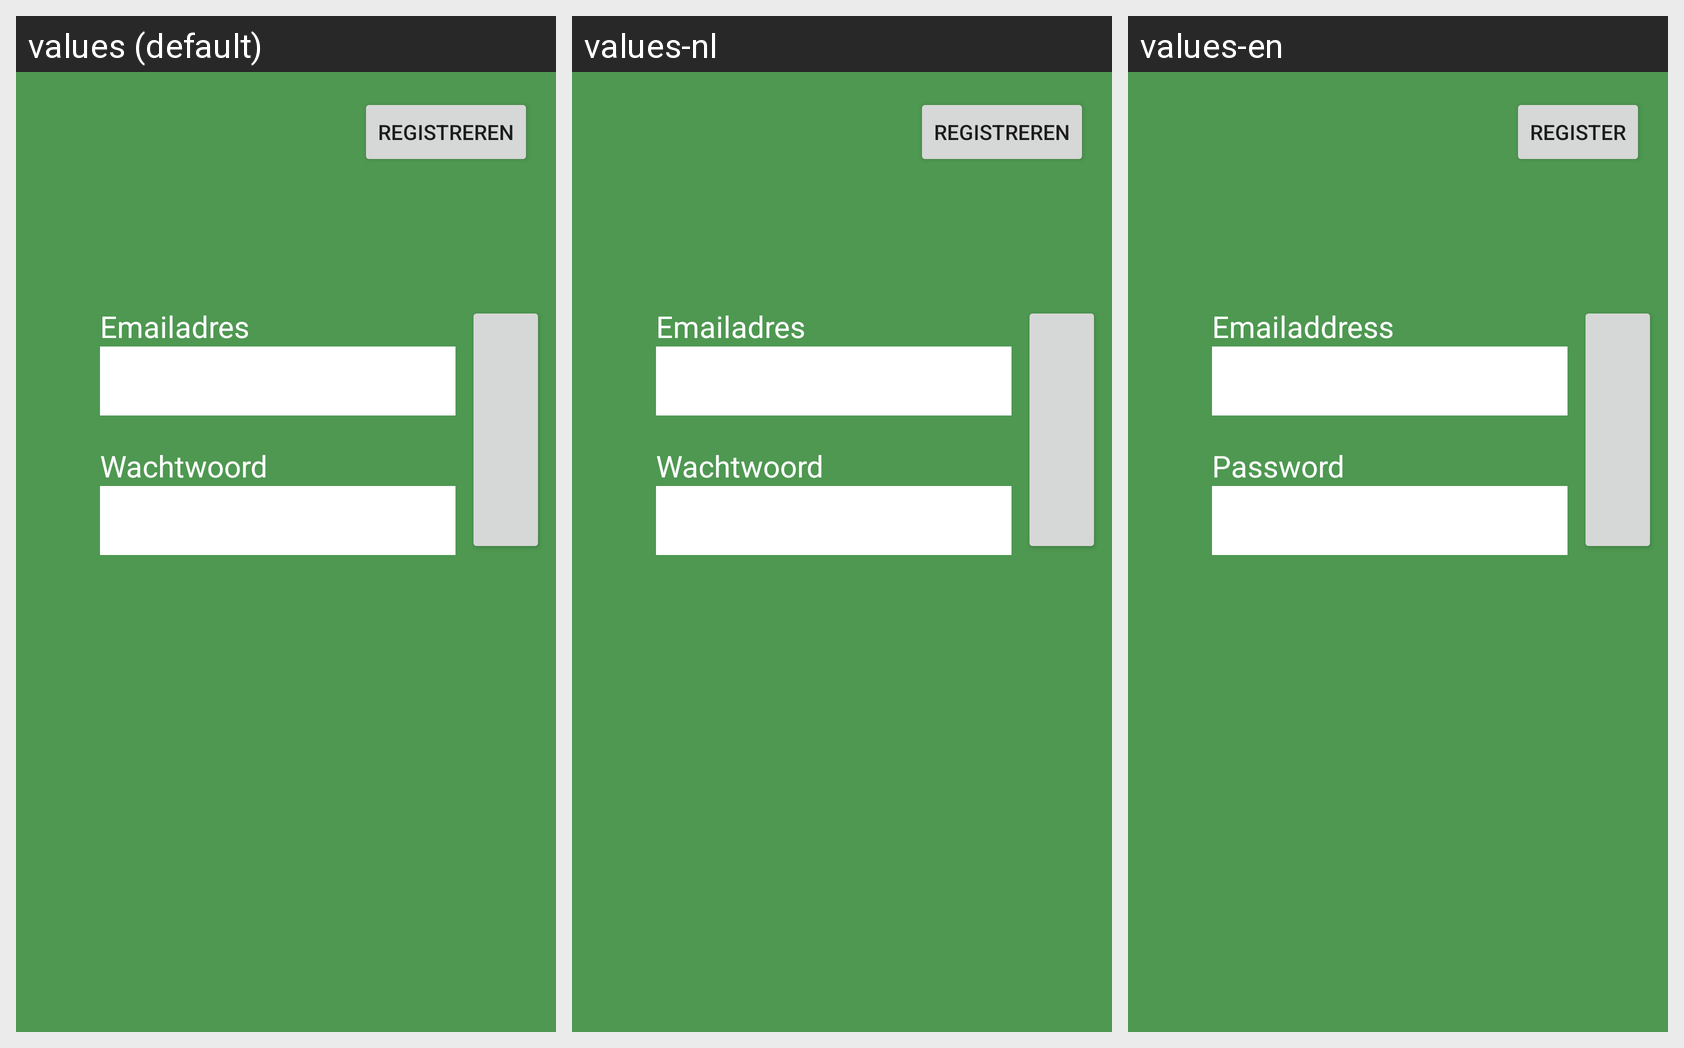

Translations of the strings shown on this Android screen, per locale in the grid:
Android screen res/layout/activity_inlog_scherm.xml rendered under 3 locales, left to right: values (default), values-nl, values-en. Device: Nexus 5 (rendered at 1080×1920; each locale shown at half size, 540×960, under a caption strip naming it); theme Theme.KookPagin.
Strings drawn on this screen, with the default value and each locale's value (text and hints the layout hard-codes appear in the picture but are not listed):

wachtwoord
  values: Wachtwoord
  values-nl: Wachtwoord
  values-en: Password

emailadress
  values: Emailadres
  values-nl: Emailadres
  values-en: Emailaddress

registreren
  values: Registreren
  values-nl: Registreren
  values-en: Register
